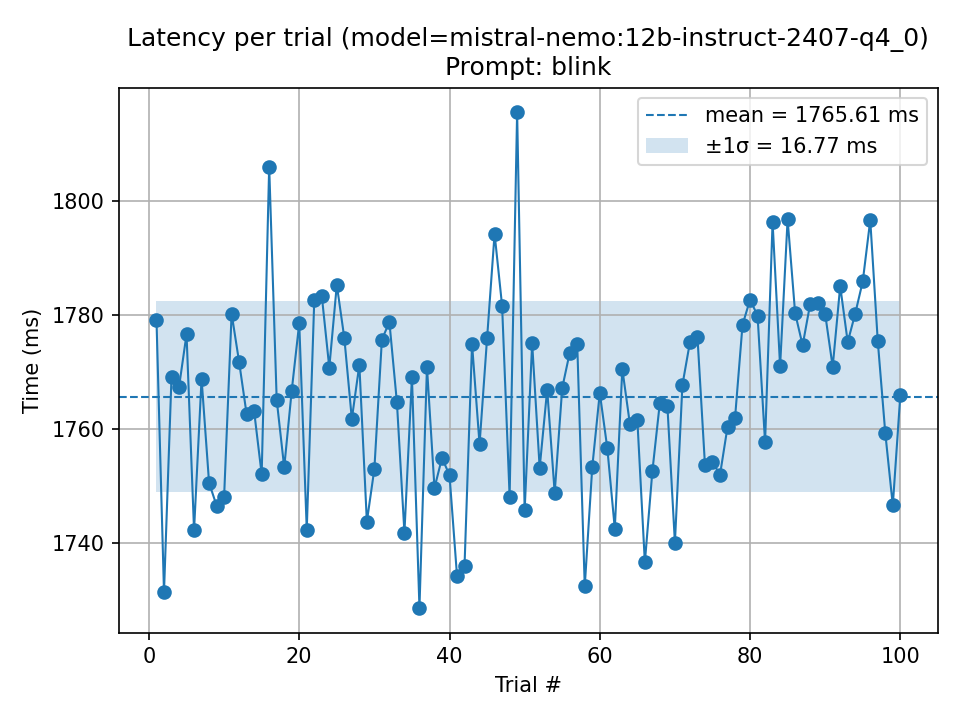

The table this chart was drawn from, first rows:
trial, seconds, ms
1, 1.779, 1779
2, 1.731, 1731
3, 1.769, 1769
4, 1.767, 1767
5, 1.777, 1777
6, 1.742, 1742
7, 1.769, 1769
8, 1.751, 1751
9, 1.747, 1747
10, 1.748, 1748
11, 1.78, 1780
12, 1.772, 1772
13, 1.763, 1763
14, 1.763, 1763
15, 1.752, 1752
16, 1.806, 1806
17, 1.765, 1765
18, 1.753, 1753
19, 1.767, 1767
20, 1.779, 1779
21, 1.742, 1742
22, 1.783, 1783
23, 1.783, 1783
24, 1.771, 1771
25, 1.785, 1785
26, 1.776, 1776
27, 1.762, 1762
28, 1.771, 1771
29, 1.744, 1744
30, 1.753, 1753
31, 1.776, 1776
32, 1.779, 1779
33, 1.765, 1765
34, 1.742, 1742
35, 1.769, 1769
36, 1.729, 1729
37, 1.771, 1771
38, 1.75, 1750
39, 1.755, 1755
40, 1.752, 1752
41, 1.734, 1734
42, 1.736, 1736
43, 1.775, 1775
44, 1.757, 1757
45, 1.776, 1776
46, 1.794, 1794
47, 1.782, 1782
48, 1.748, 1748
49, 1.815, 1815
50, 1.746, 1746
51, 1.775, 1775
52, 1.753, 1753
53, 1.767, 1767
54, 1.749, 1749
55, 1.767, 1767
56, 1.773, 1773
57, 1.775, 1775
58, 1.732, 1732
59, 1.753, 1753
60, 1.766, 1766
... 40 more rows
